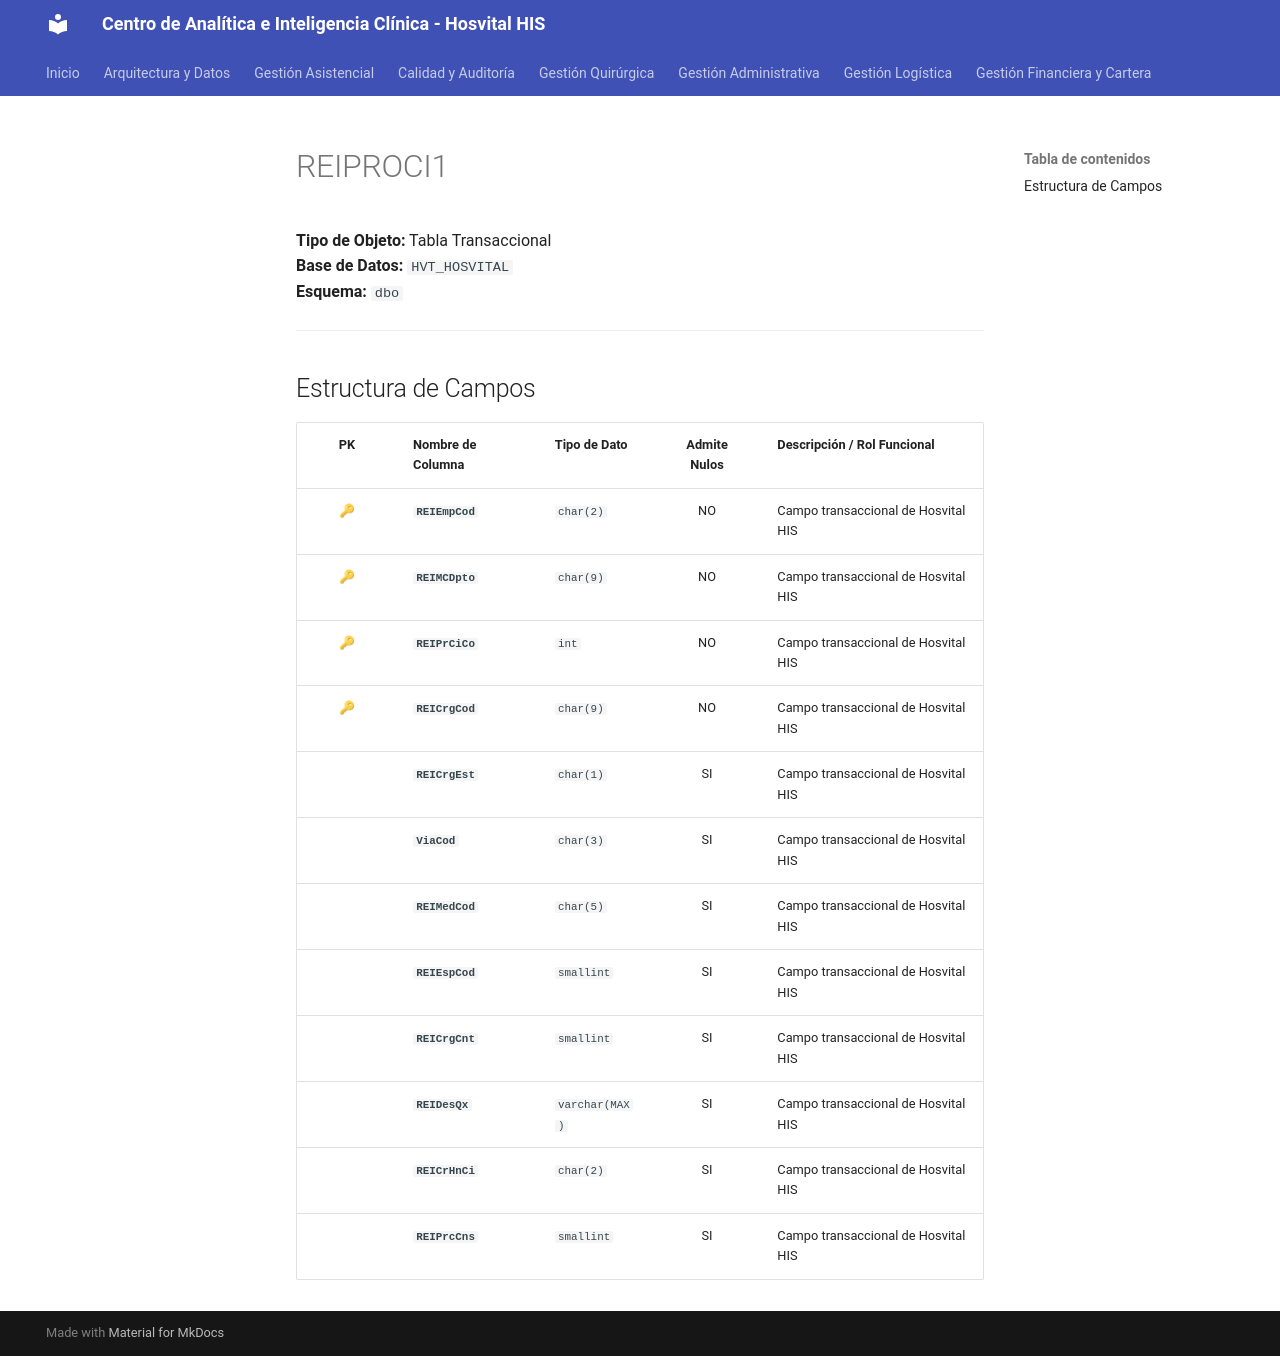

repository: SoporteSaludtech/superset-docs · page: diccionario-general/REIPROCI1/index.html · generator: mkdocs

# REIPROCI1

**Tipo de Objeto:** Tabla Transaccional  
**Base de Datos:** `HVT_HOSVITAL`  
**Esquema:** `dbo`

---

## Estructura de Campos

| PK | Nombre de Columna | Tipo de Dato | Admite Nulos | Descripción / Rol Funcional |
| :-: | :--- | :--- | :-: | :--- |
| 🔑 | **`REIEmpCod`** | `char(2)` | NO | Campo transaccional de Hosvital HIS |
| 🔑 | **`REIMCDpto`** | `char(9)` | NO | Campo transaccional de Hosvital HIS |
| 🔑 | **`REIPrCiCo`** | `int` | NO | Campo transaccional de Hosvital HIS |
| 🔑 | **`REICrgCod`** | `char(9)` | NO | Campo transaccional de Hosvital HIS |
|  | **`REICrgEst`** | `char(1)` | SI | Campo transaccional de Hosvital HIS |
|  | **`ViaCod`** | `char(3)` | SI | Campo transaccional de Hosvital HIS |
|  | **`REIMedCod`** | `char(5)` | SI | Campo transaccional de Hosvital HIS |
|  | **`REIEspCod`** | `smallint` | SI | Campo transaccional de Hosvital HIS |
|  | **`REICrgCnt`** | `smallint` | SI | Campo transaccional de Hosvital HIS |
|  | **`REIDesQx`** | `varchar(MAX)` | SI | Campo transaccional de Hosvital HIS |
|  | **`REICrHnCi`** | `char(2)` | SI | Campo transaccional de Hosvital HIS |
|  | **`REIPrcCns`** | `smallint` | SI | Campo transaccional de Hosvital HIS |
